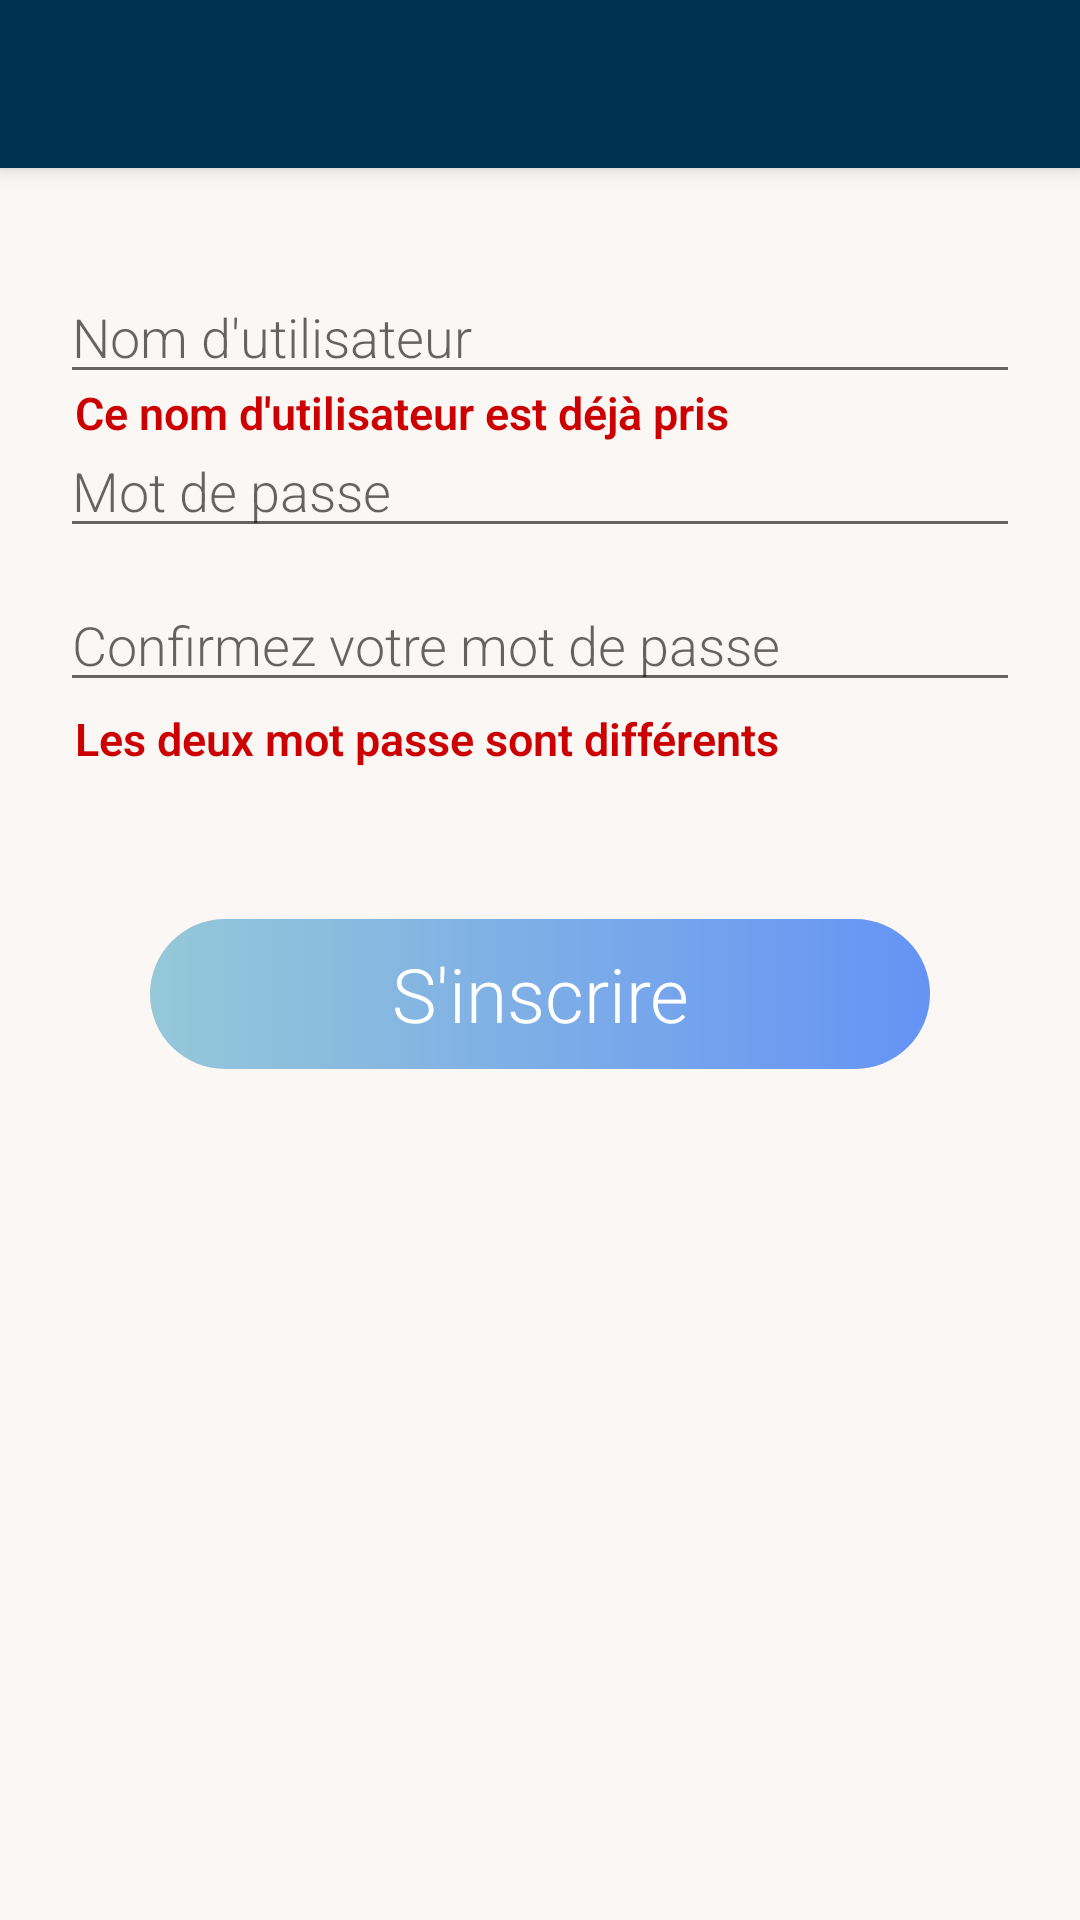

The Android layout XML behind this screen, and the referenced resources:
<!-- AndroidManifest.xml: application theme AppTheme -->
<!-- res/layout/activity_sign_up.xml -->
<?xml version="1.0" encoding="utf-8"?>
<ScrollView
    xmlns:android="http://schemas.android.com/apk/res/android"
    xmlns:app="http://schemas.android.com/apk/res-auto"
    xmlns:tools="http://schemas.android.com/tools"
    android:layout_width="match_parent"
    android:layout_height="match_parent"
    android:orientation="vertical"
    tools:context=".SignUpActivity"
    android:background="@color/violetbackground">

    <androidx.constraintlayout.widget.ConstraintLayout
        android:layout_width="match_parent"
        android:layout_height="wrap_content">

        <include
            android:id="@+id/toolbar"
            layout="@layout/toolbar"
            app:layout_constraintBottom_toTopOf="@id/textView2"
            app:layout_constraintTop_toTopOf="parent"/>


        <TextView
            android:visibility="gone"
            android:id="@+id/textView2"
            android:layout_width="match_parent"
            android:layout_height="wrap_content"
            android:layout_marginTop="30dp"
            android:fontFamily="sans-serif-light"
            android:gravity="center_horizontal"
            android:text="Formulaire d'inscription"
            android:textColor="@color/colorTextTitle"
            android:textSize="25sp"
            app:layout_constraintBottom_toTopOf="@id/passwordText"
            app:layout_constraintTop_toBottomOf="@id/toolbar"
            app:layout_constraintVertical_bias="0.0"
            tools:layout_editor_absoluteX="0dp" />


        <EditText
            android:id="@+id/pseudoText"
            android:layout_width="match_parent"
            android:layout_height="wrap_content"
            android:layout_marginTop="34dp"
            android:fontFamily="sans-serif-light"
            android:gravity="left"
            android:hint="Nom d'utilisateur"
            android:inputType="textPersonName"
            app:layout_constraintTop_toBottomOf="@+id/textView2"
            app:layout_constraintBottom_toTopOf="@id/passwordText"
            tools:layout_editor_absoluteX="0dp"
            android:layout_marginLeft="20dp"
            android:layout_marginRight="20dp"/>

        <TextView
            android:id="@+id/tv_pseudotaken"
            android:layout_width="match_parent"
            android:layout_height="wrap_content"
            android:layout_marginTop="2dp"
            android:fontFamily="sans-serif-light"
            android:text="Ce nom d'utilisateur est déjà pris"
            android:textColor="@android:color/holo_red_dark"
            android:textSize="15sp"
            android:textStyle="bold"
            tools:layout_editor_absoluteX="0dp"
            android:layout_marginLeft="25dp"
            app:layout_constraintTop_toBottomOf="@id/pseudoText"
            app:layout_constraintBottom_toTopOf="@id/passwordText" />




        <EditText
            android:id="@+id/passwordText"
            android:layout_width="match_parent"
            android:layout_height="wrap_content"
            android:fontFamily="sans-serif-light"
            android:gravity="left"
            android:hint="Mot de passe"
            android:inputType="textPassword"
            app:layout_constraintBottom_toTopOf="@+id/ConfirmPasswordText"
            app:layout_constraintTop_toBottomOf="@+id/pseudoText"
            app:layout_constraintVertical_bias="0.565"
            tools:layout_editor_absoluteX="16dp"
            android:layout_marginTop="10dp"
            android:layout_marginLeft="20dp"
            android:layout_marginRight="20dp" />




        <EditText
            android:id="@+id/ConfirmPasswordText"
            android:layout_width="match_parent"
            android:layout_height="wrap_content"
            android:fontFamily="sans-serif-light"
            android:gravity="left"
            android:hint="Confirmez votre mot de passe"
            android:layout_marginTop="10dp"
            android:inputType="textPassword"
            tools:layout_editor_absoluteX="16dp"
            tools:layout_editor_absoluteY="205dp"
            android:layout_marginLeft="20dp"
            android:layout_marginRight="20dp"
            tools:ignore="MissingConstraints"
            app:layout_constraintTop_toBottomOf="@id/passwordText"
            app:layout_constraintBottom_toTopOf="@id/tv_mdpdiff" />

        <TextView
            android:id="@+id/tv_mdpdiff"
            android:layout_width="match_parent"
            android:layout_height="wrap_content"
            android:layout_marginTop="2dp"
            android:fontFamily="sans-serif-light"
            android:text="Les deux mot passe sont différents"
            android:textColor="@android:color/holo_red_dark"
            android:textSize="15sp"
            android:textStyle="bold"
            tools:layout_editor_absoluteX="0dp"
            android:layout_marginLeft="25dp"
            app:layout_constraintTop_toBottomOf="@id/ConfirmPasswordText"
            app:layout_constraintBottom_toTopOf="@id/ConfirmSignUpButton"
            android:layout_marginBottom="40dp"/>

        <Button
            android:layout_marginTop="50dp"
            android:id="@+id/ConfirmSignUpButton"
            style="@style/Widget.AppCompat.Button.Borderless"
            android:layout_width="260dp"
            android:layout_height="50dp"
            android:layout_gravity="center"
            android:background="@drawable/custom_blue_button"
            android:fontFamily="sans-serif-light"
            android:text="S'inscrire"
            android:textAllCaps="false"
            android:textColor="@color/white"
            android:textSize="25sp"
            app:layout_constraintTop_toBottomOf="@id/tv_mdpdiff"
            app:layout_constraintEnd_toEndOf="parent"
            app:layout_constraintStart_toStartOf="parent" />


    </androidx.constraintlayout.widget.ConstraintLayout>



</ScrollView>
<!-- res/layout/toolbar.xml (included above) -->
<?xml version="1.0" encoding="utf-8"?>
<androidx.appcompat.widget.Toolbar xmlns:android="http://schemas.android.com/apk/res/android"
    android:layout_width="match_parent"
    android:layout_height="wrap_content"
    android:background="@color/bleu11"
    android:elevation="4dp"
    android:theme="@style/ThemeOverlay.AppCompat.Dark.ActionBar">

</androidx.appcompat.widget.Toolbar>
<!-- resources referenced by this layout -->
<resources>
  <color name="bleu11">#003152</color>
  <color name="colorTextTitle">#262626</color>
  <color name="violetbackground">#fbf7f5</color>
  
      //shades of blue
  <color name="white">#FFFFFF</color>
  <!-- drawable custom_blue_button (drawable) -->
  <?xml version="1.0" encoding="utf-8"?>
  <shape xmlns:android="http://schemas.android.com/apk/res/android" android:shape="rectangle">
  
      <gradient android:startColor="@color/bleu1" android:endColor="@color/bleu5" android:type="linear" />
  
      <corners android:radius="150dp" />
  
  </shape>
  <style name="AppTheme" parent="Theme.AppCompat.Light.NoActionBar">
          
          <item name="colorPrimary">@color/bleu2</item>
          <item name="colorPrimaryDark">@color/bleu3</item>
          <item name="colorAccent">@color/colorAccent</item>
      </style>
  <color name="bleu1">#95C8D8</color>
  <color name="bleu5">#6593F5</color>
  <color name="bleu2">#89CFF0</color>
  <color name="bleu3">#57A0D3</color>
  <color name="colorAccent">#1e344b</color>
</resources>
